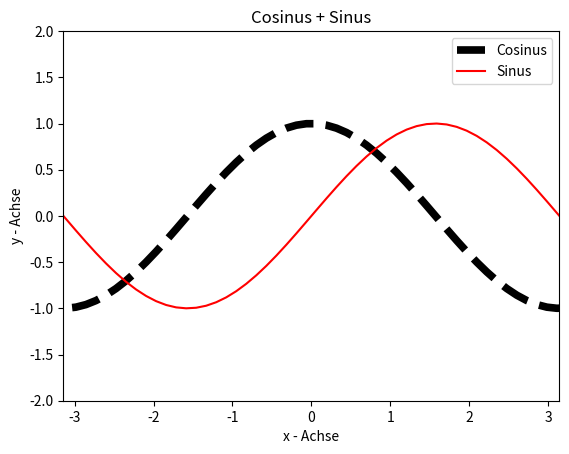

Write the Python code that produced this figure.
# Plotte den Cosinus von X (von -2*PI bis 2*PI)
# Beschrifte den Graph
import numpy as np
import matplotlib.pyplot as plt


# x = np.arange(-2*np.pi, 2*np.pi, 0.01)
x = np.linspace(-2*np.pi, 2*np.pi, 100)

ycos = np.cos(x)
ysin = np.sin(x)

plt.plot(x, ycos, label = 'Cosinus', color = 'k', linestyle = '--', linewidth = 5.5)
plt.plot(x, ysin, label = 'Sinus', color = '#FF0000', linestyle = '-')
plt.title('Cosinus + Sinus')
plt.xlabel('x - Achse')
plt.ylabel('y - Achse')
plt.legend(loc = 1) # 'upper right'
plt.margins(0.1)
plt.xlim(-np.pi, np.pi)
plt.ylim(-2, 2)
plt.show()
